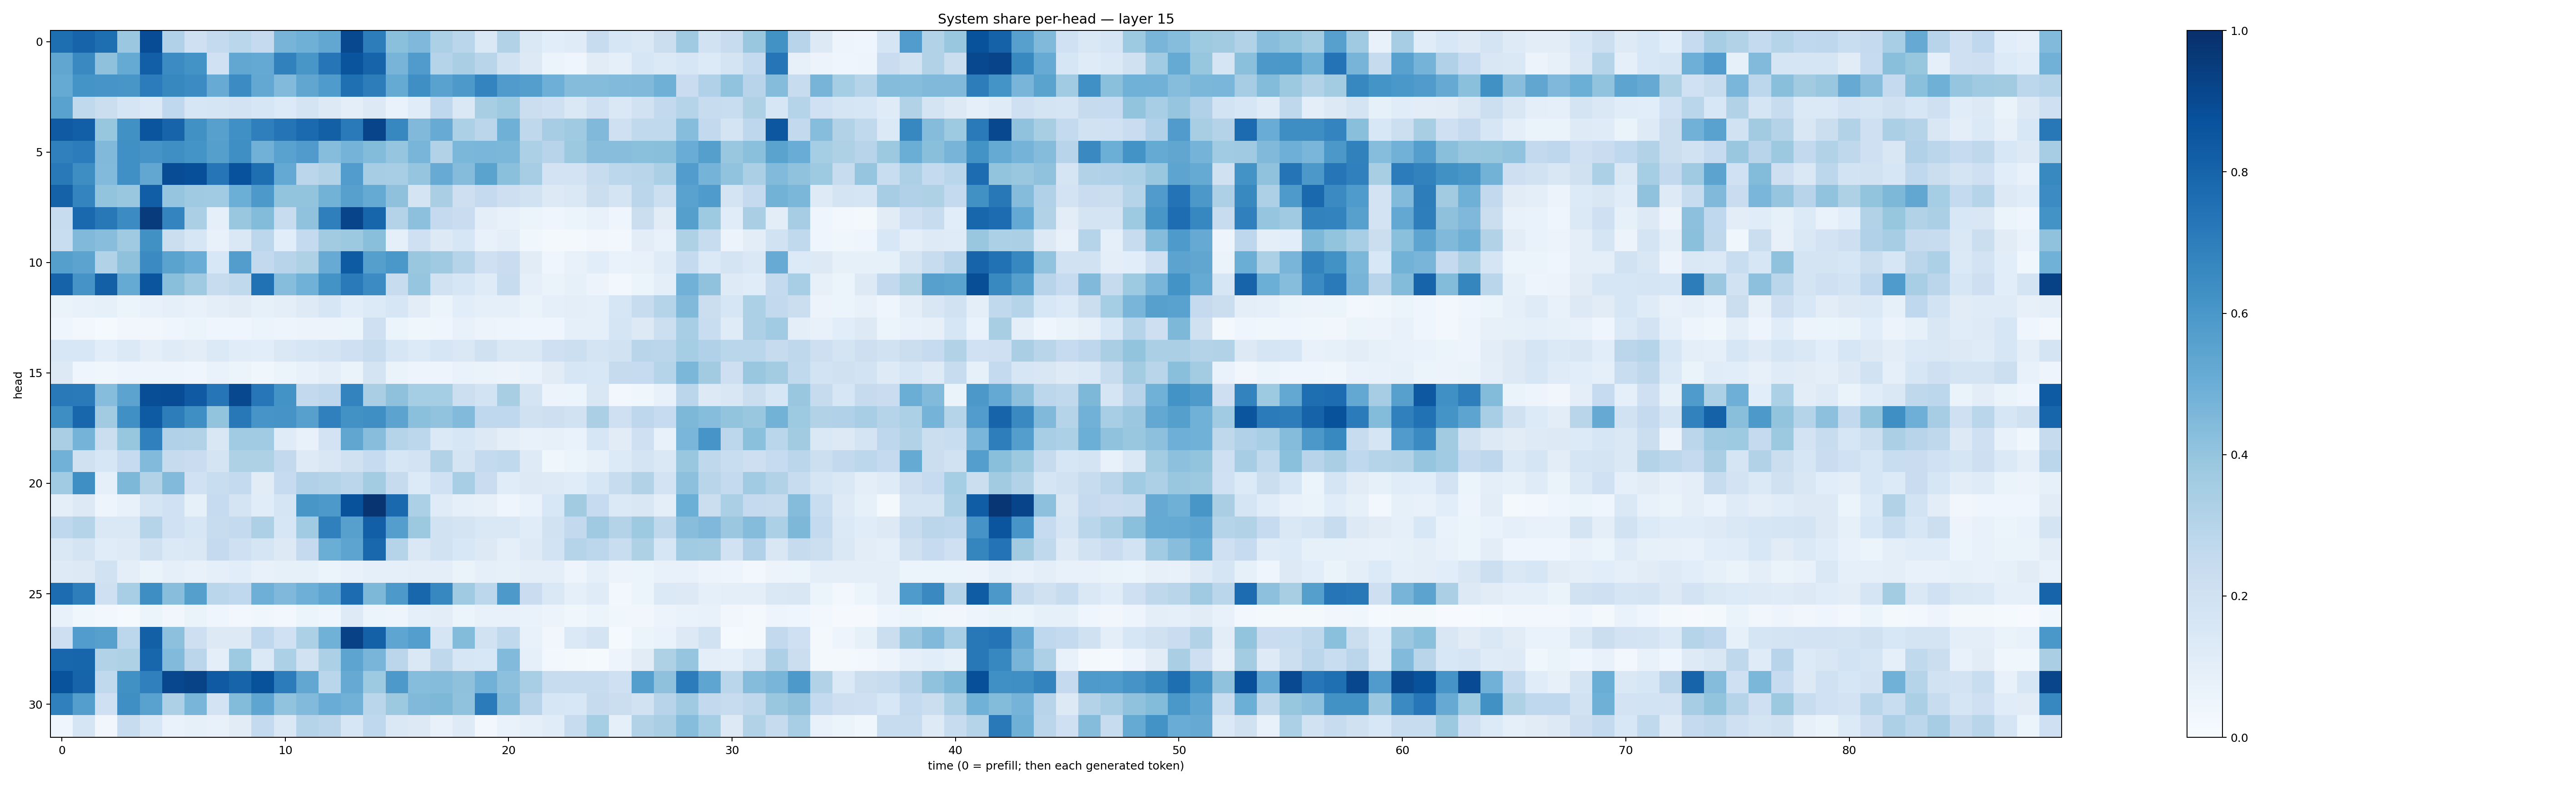

Data behind this chart, as committed beside it:
0.7588912, 0.7999234, 0.75859517, 0.38070163, 0.88742864, 0.31791756, 0.2107092, 0.2548887, 0.2882155, 0.25360155, 0.46980065, 0.49191797, 0.52865267, 0.90410346, 0.70082605, 0.42016736, 0.45233357, 0.33045125, 0.2863945, 0.14591956, 0.31157845, 0.14378811, 0.10794408, 0.12001665
0.534, 0.6535, 0.4141, 0.5187, 0.8194, 0.6484, 0.62, 0.2017, 0.5282, 0.5197, 0.6846, 0.6047, 0.7269, 0.8613, 0.8003, 0.4705, 0.5802, 0.2983, 0.336, 0.2897, 0.1885, 0.1255, 0.05122, 0.03998
0.5165, 0.614, 0.6059, 0.6017, 0.7035, 0.6635, 0.6472, 0.5105, 0.6469, 0.5268, 0.4415, 0.5317, 0.5832, 0.7557, 0.7008, 0.518, 0.6361, 0.5511, 0.5921, 0.6734, 0.5816, 0.5668, 0.4933, 0.4364
0.5523, 0.2644, 0.2212, 0.1649, 0.1371, 0.2675, 0.1564, 0.1676, 0.1801, 0.1583, 0.1353, 0.1745, 0.1299, 0.09911, 0.1294, 0.06692, 0.1146, 0.267, 0.1409, 0.3411, 0.3728, 0.2235, 0.2056, 0.145
0.8385, 0.8186, 0.3922, 0.6254, 0.8558, 0.7979, 0.6286, 0.5598, 0.6291, 0.6938, 0.7352, 0.7762, 0.8163, 0.7137, 0.9211, 0.6654, 0.4491, 0.5108, 0.3317, 0.2842, 0.4892, 0.2729, 0.3508, 0.3694
0.6895, 0.7055, 0.4483, 0.629, 0.6123, 0.634, 0.615, 0.5656, 0.635, 0.483, 0.5529, 0.5805, 0.4315, 0.4743, 0.4377, 0.3958, 0.467, 0.3094, 0.4594, 0.4643, 0.4575, 0.3303, 0.2949, 0.3786
0.7181, 0.6374, 0.4418, 0.6302, 0.5275, 0.8869, 0.8813, 0.7301, 0.8717, 0.7579, 0.5226, 0.2818, 0.3095, 0.5759, 0.3491, 0.3443, 0.3967, 0.51, 0.4371, 0.5477, 0.4193, 0.3488, 0.1832, 0.1805
0.806, 0.6747, 0.4014, 0.3848, 0.8227, 0.3948, 0.3684, 0.3657, 0.4997, 0.5923, 0.3991, 0.399, 0.4794, 0.5612, 0.5161, 0.4119, 0.1762, 0.3386, 0.2117, 0.2523, 0.211, 0.1916, 0.1275, 0.1424
0.2398, 0.7813, 0.7193, 0.6481, 0.9544, 0.6738, 0.3353, 0.08669, 0.3866, 0.4408, 0.2354, 0.4074, 0.6932, 0.9211, 0.796, 0.3052, 0.4162, 0.2531, 0.227, 0.09604, 0.07774, 0.0528, 0.04116, 0.0617
0.233, 0.4485, 0.4294, 0.3685, 0.6263, 0.2188, 0.1596, 0.07678, 0.1425, 0.28, 0.1068, 0.2577, 0.3626, 0.3787, 0.4224, 0.08859, 0.2064, 0.1304, 0.1583, 0.0779, 0.09525, 0.03574, 0.02132, 0.02285
0.5638, 0.5433, 0.3088, 0.4116, 0.6519, 0.5506, 0.5076, 0.1562, 0.574, 0.2595, 0.2946, 0.3221, 0.5091, 0.8347, 0.565, 0.5996, 0.3875, 0.3677, 0.3015, 0.2077, 0.23, 0.111, 0.04081, 0.07088
0.8012, 0.6099, 0.815, 0.5168, 0.8571, 0.4238, 0.3708, 0.2392, 0.2641, 0.75, 0.4318, 0.4854, 0.6202, 0.7112, 0.6479, 0.2375, 0.3981, 0.1931, 0.1626, 0.1188, 0.2359, 0.09075, 0.06519, 0.0847
0.06533, 0.074, 0.08585, 0.05439, 0.07617, 0.09073, 0.07561, 0.1004, 0.1117, 0.08288, 0.09427, 0.1241, 0.1587, 0.1082, 0.1366, 0.1563, 0.1024, 0.06066, 0.108, 0.08962, 0.09303, 0.06368, 0.08866, 0.09555
0.04472, 0.0271, 0.01178, 0.03493, 0.03256, 0.0456, 0.05244, 0.04683, 0.04497, 0.05929, 0.048, 0.05527, 0.057, 0.05249, 0.2109, 0.05201, 0.03811, 0.04126, 0.07034, 0.05791, 0.04791, 0.04385, 0.03909, 0.09088
0.154, 0.1539, 0.1088, 0.1402, 0.09527, 0.1191, 0.1029, 0.14, 0.1153, 0.1073, 0.1416, 0.16, 0.1721, 0.2078, 0.2379, 0.1584, 0.1351, 0.1614, 0.1478, 0.1957, 0.1483, 0.1438, 0.2085, 0.2175
0.1302, 0.04611, 0.03868, 0.04864, 0.04895, 0.04981, 0.04276, 0.06722, 0.05451, 0.03743, 0.06166, 0.07037, 0.09506, 0.06638, 0.1766, 0.06629, 0.04735, 0.04708, 0.06767, 0.06503, 0.05636, 0.06997, 0.11, 0.1631
0.7172, 0.7133, 0.4324, 0.5441, 0.884, 0.8887, 0.839, 0.7287, 0.9039, 0.7234, 0.6202, 0.2605, 0.2742, 0.6771, 0.3393, 0.4107, 0.3537, 0.3534, 0.2177, 0.1864, 0.3433, 0.1755, 0.05757, 0.06168
0.6395, 0.7924, 0.3605, 0.6304, 0.833, 0.7003, 0.6343, 0.3998, 0.7218, 0.6064, 0.6125, 0.5603, 0.6899, 0.6226, 0.6361, 0.543, 0.4187, 0.4029, 0.4434, 0.2687, 0.2691, 0.1974, 0.2139, 0.1949
0.3368, 0.4763, 0.2209, 0.3934, 0.6876, 0.3202, 0.3151, 0.1516, 0.3637, 0.3644, 0.1193, 0.07494, 0.1814, 0.5337, 0.4282, 0.3006, 0.2783, 0.1374, 0.1603, 0.1316, 0.09435, 0.07661, 0.08142, 0.06764
0.4815, 0.1959, 0.1621, 0.2464, 0.4446, 0.2424, 0.2297, 0.1721, 0.3217, 0.3229, 0.26, 0.1218, 0.1514, 0.1963, 0.2463, 0.1567, 0.1829, 0.3123, 0.1719, 0.2546, 0.2625, 0.1216, 0.0364, 0.05133
0.3635, 0.6336, 0.09242, 0.4563, 0.3156, 0.4447, 0.203, 0.2323, 0.256, 0.1115, 0.25, 0.3179, 0.3076, 0.2825, 0.3585, 0.2432, 0.1343, 0.2016, 0.3472, 0.2287, 0.1144, 0.1269, 0.1243, 0.1154
0.09699, 0.1317, 0.04903, 0.07724, 0.1662, 0.2021, 0.08233, 0.2494, 0.1752, 0.1147, 0.1719, 0.6043, 0.5911, 0.8685, 0.9821, 0.7824, 0.3309, 0.1185, 0.092, 0.07866, 0.0459, 0.06692, 0.1525, 0.36
0.2684, 0.2976, 0.1474, 0.1479, 0.2982, 0.2016, 0.1628, 0.2414, 0.2567, 0.325, 0.163, 0.3635, 0.6907, 0.5586, 0.8165, 0.5696, 0.3776, 0.1883, 0.1744, 0.1464, 0.1425, 0.1166, 0.1934, 0.2584
0.1467, 0.1756, 0.1145, 0.1245, 0.1956, 0.1382, 0.1455, 0.2527, 0.2105, 0.1663, 0.1297, 0.2535, 0.5027, 0.5417, 0.7879, 0.3026, 0.1456, 0.1932, 0.1538, 0.1326, 0.0906, 0.1238, 0.1866, 0.3027
0.1213, 0.1295, 0.1912, 0.09924, 0.06362, 0.09312, 0.07386, 0.0901, 0.1082, 0.07393, 0.08592, 0.08267, 0.06116, 0.07425, 0.08729, 0.09215, 0.09753, 0.09945, 0.0642, 0.08836, 0.0826, 0.09708, 0.09386, 0.04849
0.7686, 0.6989, 0.2043, 0.3466, 0.6398, 0.4262, 0.5658, 0.286, 0.2658, 0.495, 0.4499, 0.4931, 0.5376, 0.7671, 0.4538, 0.5906, 0.7922, 0.6674, 0.3707, 0.2794, 0.59, 0.2302, 0.1456, 0.09152
0.07669, 0.03528, 0.02567, 0.01404, 0.05221, 0.03195, 0.06447, 0.03971, 0.02732, 0.03571, 0.02819, 0.06013, 0.04394, 0.123, 0.05972, 0.04953, 0.08804, 0.1036, 0.06119, 0.07474, 0.07676, 0.06738, 0.05791, 0.03575
0.2114, 0.5769, 0.5591, 0.2794, 0.8134, 0.4168, 0.2146, 0.1274, 0.1292, 0.2686, 0.2011, 0.3293, 0.4878, 0.9329, 0.8121, 0.5373, 0.5703, 0.1648, 0.4411, 0.195, 0.2646, 0.07727, 0.03483, 0.1393
0.792, 0.7944, 0.3112, 0.3228, 0.7894, 0.4418, 0.2823, 0.09506, 0.3734, 0.139, 0.3298, 0.1925, 0.3285, 0.5393, 0.4656, 0.2848, 0.1424, 0.2711, 0.1628, 0.1534, 0.4441, 0.09197, 0.0307, 0.01846
0.8638, 0.798, 0.2631, 0.6264, 0.6893, 0.9069, 0.9228, 0.8391, 0.7988, 0.8675, 0.7053, 0.5276, 0.2853, 0.5118, 0.3742, 0.5935, 0.4323, 0.4342, 0.4123, 0.4831, 0.4159, 0.3468, 0.2371, 0.2422
0.691, 0.5686, 0.2035, 0.634, 0.5527, 0.3257, 0.4651, 0.1811, 0.4402, 0.5378, 0.4054, 0.4439, 0.5045, 0.481, 0.2856, 0.3766, 0.4463, 0.4538, 0.4079, 0.7084, 0.4371, 0.295, 0.158, 0.1542
0.04462, 0.1708, 0.03128, 0.2401, 0.1532, 0.0693, 0.08578, 0.07561, 0.1095, 0.2555, 0.1432, 0.3019, 0.2815, 0.1581, 0.2685, 0.1424, 0.1295, 0.07197, 0.1248, 0.02627, 0.06806, 0.08836, 0.1161, 0.2419
